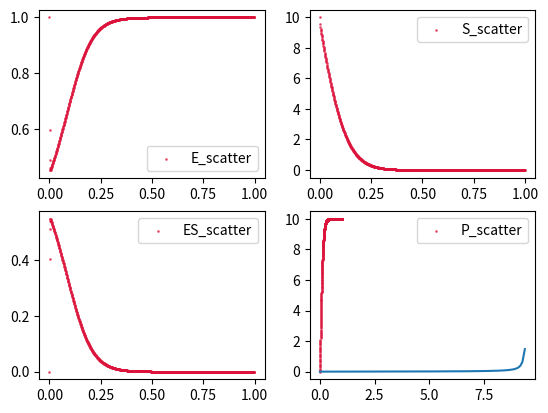

The matplotlib source for this figure:
import numpy as np
import math
import matplotlib.pyplot as plt
import pandas as pd
#dE/dt=-k1[E][S]+k2[ES]+k3[ES]
#dS/dt=k2[ES]-k1[E][S]
#dES/dt=- dE/dt=k1[E][S]-k2[ES]-k3[ES]
#dP/dt=k3[ES]
#k1=100/µM/min, k2=600/min, k3=150/min
#y1:Et0=1µM, y2:St0=10µM,y3:ESt0=0, y4:Pt0=0
def f1(x, y1, y2,y3):
    df = -100*y1*y2+600*y3+150*y3
    return df
 
def f2(x, y1, y2,y3):
    df = 600*y3-100*y1*y2
    return df
 
def f3(x,y1,y2,y3):
    df=100*y1*y2-600*y3-150*y3
    return df
 
def f4(x,y1,y2,y3) :
    df=150*y3
    return df

def RK4(x, y1, y2,y3,y4, h):
    """
    :param x: Initial value of X
    :param y1: Initial value of y1
    :param y2: Initial value of y2
    :param y3: Initial value of y3
    :param y4: Initial value of y4
    :param h: time step
    :return: New iterative solution
    """
    xarray, y1array, y2array,y3array,y4array= [], [], [], [],[]
    while x <= 1:
        xarray.append(x)
        y1array.append(y1)
        y2array.append(y2)
        y3array.append(y3)
        y4array.append(y4)
        x += h
 
        K_1 = f1(x, y1, y2,y3)
        L_1 = f2(x, y1, y2,y3)
        M_1 = f3(x, y1, y2,y3)
        N_1 = f4(x,y1,y2,y3)
        K_2 = f1(x + h / 2, y1 + h / 2 * K_1, y2 + h / 2 * L_1 , y3 + h/2 * M_1)
        L_2 = f2(x + h / 2, y1 + h / 2 * K_1, y2 + h / 2 * L_1 , y3 + h/2 * M_1)
        M_2 = f3(x + h / 2, y1 + h / 2 * K_1, y2 + h / 2 * L_1, y3 + h / 2 * M_1)
        N_2 = f4(x + h / 2, y1 + h / 2 * K_1, y2 + h / 2 * L_1, y3 + h / 2 * M_1)
        K_3 = f1(x + h / 2, y1 + h / 2 * K_2, y2 + h / 2 * L_2 , y3 + h/2 * M_2)
        L_3 = f2(x + h / 2, y1 + h / 2 * K_2, y2 + h / 2 * L_2 , y3 + h/2 * M_2)
        M_3 = f3(x + h / 2, y1 + h / 2 * K_2, y2 + h / 2 * L_2, y3 + h / 2 * M_2)
        N_3 = f4(x + h / 2, y1 + h / 2 * K_2, y2 + h / 2 * L_2, y3 + h / 2 * M_2)
        K_4 = f1(x + h, y1 + h * K_3, y2 + h * L_3, y3 + h * M_3)
        L_4 = f2(x + h, y1 + h * K_3, y2 + h * L_3, y3 + h * M_3)
        M_4 = f3(x + h, y1 + h * K_3, y2 + h * L_3, y3 + h * M_3)
        N_4 = f4(x + h, y1 + h * K_3, y2 + h * L_3, y3 + h * M_3)
        y1 = y1 + (K_1 + 2 * K_2 + 2 * K_3 + K_4) * h / 6
        y2 = y2 + (L_1 + 2 * L_2 + 2 * L_3 + L_4) * h / 6
        y3 = y3 + (M_1 + 2 * M_2 + 2 * M_3 + M_4) * h / 6
        y4 = y4 + (N_1 + 2 * N_2 + 2 * N_3 + N_4) * h / 6
    return xarray, y1array, y2array,y3array,y4array
 
def getrateofchange(list1):
    fund_arr = np.array(list1)
    array = np.diff(fund_arr) / fund_arr[:-1]
   # plt.plot(array)
    return array.tolist()
    
def main():
    #2.2
    xarray, y1array, y2array,y3array,y4array = RK4(0,1,10,0,0,0.001)
    plt.figure('Runge Kutta numerical results')
    plt.subplot(221)
    
    plt.scatter(xarray, y1array, label='E_scatter', s=1, c='#DC143C', alpha=0.6)
    
    plt.legend()
    plt.subplot(222)
    #plt.plot(xarray, y2array, label='y2_runge_kutta')
    plt.scatter(xarray, y2array, label='S_scatter', s=1, c='#DC143C', alpha=0.6)
    #plt.y2label('x')
    plt.legend()
    plt.subplot(223)
    #plt.plot(xarray, y3array, label='y3_runge_kutta')
    plt.scatter(xarray, y3array, label='ES_scatter', s=1, c='#DC143C', alpha=0.6)
    #plt.y3label('x')
    plt.legend()
    plt.subplot(224)
    plt.scatter(xarray, y4array, label='P_scatter', s=1, c='#DC143C', alpha=0.6)
    plt.legend()
    plt.show()
    
    #2.3
    y2array.remove(y2array[0])
    v=getrateofchange(y4array)
    
    plt.plot(y2array,v)
    
    
if __name__ == '__main__':
    main()